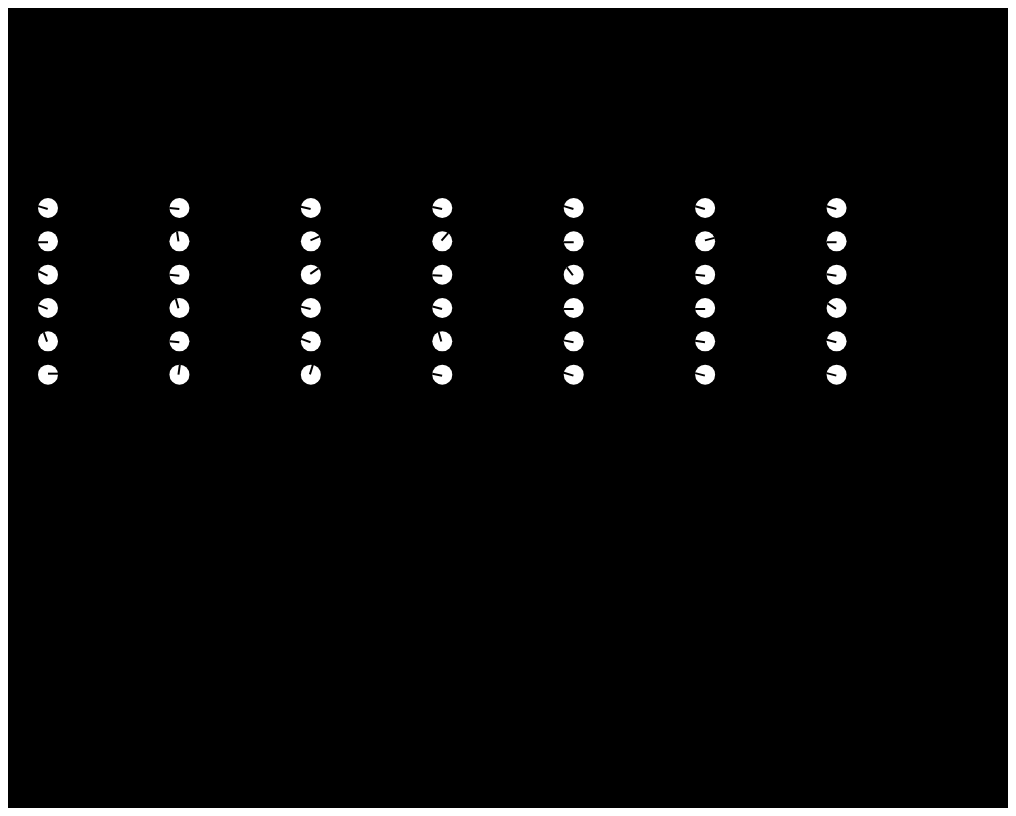
D3 v7 page, settled after 480 driven frames (8 s of simulated time); the page loaded 1 data file(s).


// ── index_4.js
//explore rotation + translation in d3
//drive shapes rotation based on data
//look into using grouping to organise and move elements around the canvas


//set up
var w = 1000;
var h = 800;
var canvas = d3.select("#canvas").append("svg")
	.attr("width", w)
	.attr("height", h)
	.style("background-color","black");

//loading data
var skyData = [];
d3.json("skyData.json").then(function(data){
	skyData = data;
}).then(function(data){
	draw();
})

//drawing
function draw(){
	console.log(skyData)
	var r = 10;
	var margin = r*4;
	
	//set up mins and maxes of cloud cover
	var cloudCov = skyData.map(function(d){
		return d.cloudCov
	})
	var min = d3.min(cloudCov);
	var max = d3.max(cloudCov);

	console.log(min+" "+max)
	//pulling array of days for use in the xscale
	var days = skyData.map(function(d){
		return d.day;
	})
	console.log(days)
	//x scale that should position items left to right
	//according to weekday
	var xAxis = d3.scaleBand()
					.domain(days)
					.range([margin, w-margin]);
	//y scale that should separate items into rows 
	//when they are from the following week
	var yScale = d3.scaleLinear()
					.domain([0,6])
					.range([h/4, h/2])
	console.log(xAxis("sunday"))

	//preparing spaces on the canvas that are in the x y positions
	var gElements = canvas.selectAll("g")
							.data(skyData)
							.join("g")
							.attr("transform",function(d,i){
								return "translate("+xAxis(d.day)+","+yScale(Math.floor(i/7))+")"
							})
	//on top of the g elements, we are adding a circle
	gElements.append("circle")
				.attr("cx",0)
				.attr("cy",0)
				.attr("r",r)
				.attr("fill","white");


	//make a scale that rotates the lines according to how much cloud cover is observed
	var rotationScale = d3.scaleLinear()
							.domain([min, max])
							.range([90, 270])
	//on top of the g elements, let's add a line
	//and let's rotate that line according to cloud cover data
	gElements.append("rect")
				.attr("width",2)
				.attr("height",r)
				.attr("x",0)
				.attr("y",0)
				.attr("transform",function(d){
					return "rotate("+rotationScale(d.cloudCov)+")"
				})


	//on top of those spaces we will draw circles and other shapes						
// 	var circles = canvas.selectAll("circle")
// 					.data(skyData)
// 					.join("circle")
// 					.attr("class", function(d){
// 						return d.day
// 					})
// 					.attr("cx",function(d){
// 						return xAxis(d.day);
// 					})
// 					.attr("cy",function(d,i){
// 						console.log(Math.floor(i/7))
// 						return yScale(Math.floor(i/7))
// 					})
// 					.attr("r",r)
// 					.attr("fill","white")
}

### data: skyData.json
[
 {
  "day": "monday",
  "cloudCov": 100
 },
 {
  "day": "tuesday",
  "cloudCov": 40
 },
 {
  "day": "wednesday",
  "cloudCov": 80
 },
 {
  "day": "thursday",
  "cloudCov": 70
 },
 {
  "day": "friday",
  "cloudCov": 100
 },
 {
  "day": "saturday",
  "cloudCov": 94
 },
 {
  "day": "sunday",
  "cloudCov": 93
 },
 {
  "day": "monday",
  "cloudCov": 10
 },
 "... 34 more items"
]